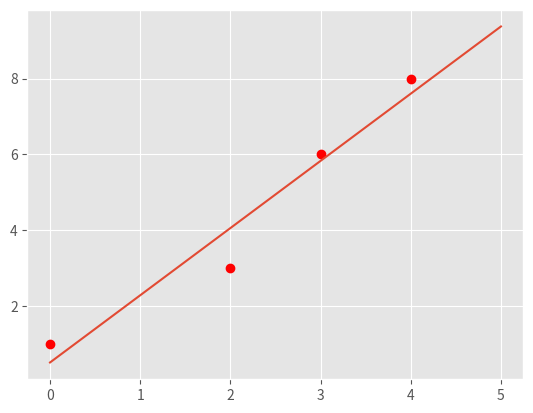
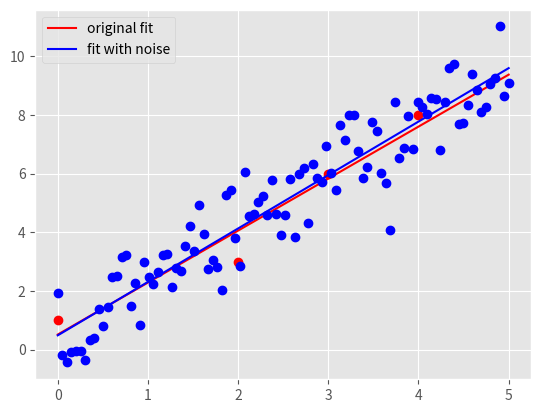

Write the Python code that produced these figures, in order.
"""
This file only has one part: the main driver.
First, fill in the solution you obtained from part (a) in part (c) of the
main driver to generate plot for part (c).
Please COMMENT OUT part(d) in main driver before you finish that step.
Otherwise, you won't be able to run the program because of errors.
Note:
1. You must finish the first two parts (math part) of this problem before
   attempting the coding part.
2. Please read the instructions and hints carefully, and use the name of the
variables we provided, otherwise, the function may not work.
3. Placeholder values are given for the variables needed, they need to be
   replaced with your own code
3. Remember to comment out the TODO comment after you finish each part.
"""


import pandas as pd
import numpy as np
import matplotlib.pyplot as plt
import time


###########################################
#	    	Main Driver Function       	  #
###########################################
print(__name__)

if __name__ == '__main__':

	# =============part c: Plot data and the optimal linear fit=================
	# NOTE: to finish this part, you need to finish the part(a) of this part
	# 		first

	# load the four data points of tihs problem
	X = np.array([0, 2, 3, 4])
	y = np.array([1, 3, 6, 8])

	# plot four data points on the plot
	plt.style.use('ggplot')
	plt.plot(X, y, 'ro')
	print("aha!")

	# TODO: replace the m_opt and b_opt with the solution you obtained from
	# 		part (a), note that y = mx + b
	m_opt = 62/35
	b_opt = 18/35


	# TODO: generate 100 points along the line of optimal linear fit.

	# HINT:
	#	1) Use np.linspace to get the x-coordinate of 100 points
	#	2) Calculate the y-coordinate of those 100 points with the m_opt and
	#	   b_opt, remember y = mx+b.
	#	3) Use a.reshape(-1,1), where a is a np.array, to reshape the array
	#	   to appropraite shape for generating plot

	X_space = np.linspace(0.0, 5.0, num=100)
	X_space = X_space.reshape((-1,1))
	y_space = m_opt * X_space + np.full(100, b_opt).reshape((-1,1))

	# plot the optimal learn fit you obtained and save it to your current
	# folder
	plt.plot(X_space, y_space)
	plt.savefig('hw1pr2c.png', format='png')
	plt.close()


	# =============part d: Optimal linear fit with random data points=================

	# variables to start with
	mu, sigma, sampleSize = 0, 1, 100

	# TODO: Generate white Gaussian noise
	# HINT: Use np.random.normal to generate noise


	"*** YOUR CODE HERE ***"
	noise = (np.random.normal(mu, sigma, sampleSize)).reshape(-1, 1)

	"*** END YOUR CODE HERE ***"

	# TODO: generate y-coordinate of the 100 points with noise

	# HINT:
	#	1) Use X_space created in the part (c) above as the x-coordinates
	#	2) In this case, y = mx + b + noise

	y_space_rand = np.zeros(len(X_space))
	"*** YOUR CODE HERE ***"
	y_space_rand = m_opt * X_space + b_opt + noise
	"*** END YOUR CODE HERE ***"


	# TODO: calculate the new parameters for optimal linear fit using the
	#		100 new points generated above

	# HINT:
	#	1) Use np.ones_like to create a column of 1
	#	2) Use np.hstack to stack column of ones on X_space to create
	#	   X_space_stacked
	#	3) Use np.linalg.solve to solve W_opt following the normal equation:
	#	   X.T * X * W_opt = X.T * y


	"*** YOUR CODE HERE ***"
	d = np.arange(100)
	X_space_stacked = np.hstack((np.ones_like(d).reshape((-1,1)), X_space)) 
	a = np.matmul(X_space_stacked.T, X_space_stacked)
	b = np.matmul(X_space_stacked.T, y_space_rand)
	W_opt = np.linalg.solve(a, b)
	"*** END YOUR CODE HERE ***"

	# get the new m, and new b from W_opt obtained above
	b_rand_opt, m_rand_opt = W_opt.item(0), W_opt.item(1)

	# TODO: Generate the y-coordinate of 100 points with the new parameters
	#		obtained

	# HINT:
	#	1) Use X_space for x-coordinates (same)
	#	2) y = mx + b
	#	3) Make sure the array is in appropraite shape using a.reshape(-1,1)

	"*** YOUR CODE HERE ***"
	y_pred_rand = m_rand_opt * X_space + b_rand_opt

	"*** END YOUR CODE HERE ***"

	# generate plot
	# plot original data points and line
	plt.plot(X, y, 'ro')
	orig_plot, = plt.plot(X_space, y_space, 'r')

	# plot the generated 100 points with white gaussian noise and the new line
	plt.plot(X_space, y_space_rand, 'bo')
	rand_plot, = plt.plot(X_space, y_pred_rand, 'b')

	# set up legend and save the plot to the current folder
	plt.legend((orig_plot, rand_plot), \
		('original fit', 'fit with noise'), loc = 'best')
	plt.savefig('hw1pr2d.png', format='png')
	plt.close()
